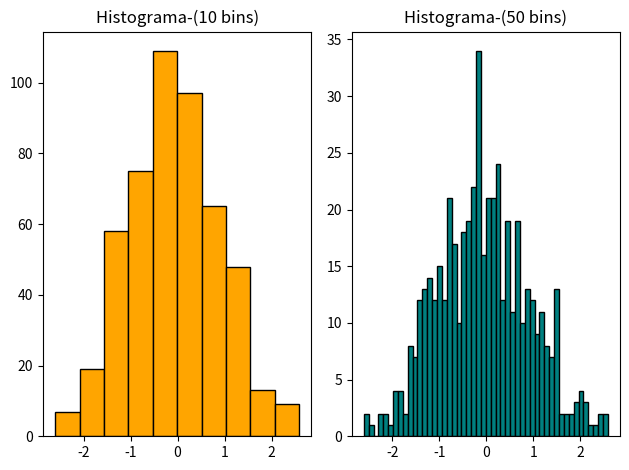

Write Python code to recreate this figure.
from matplotlib import pyplot as plt
import numpy as np
N1= np.random.normal(0,1,500)
plt.subplot(1,2,1)
plt.title("Histograma-(10 bins)")
H1 = plt.hist(N1,bins=10,color="orange",edgecolor="black")

plt.subplot(1,2,2)
plt.title("Histograma-(50 bins)")
H2 = plt.hist(N1,bins=50,color="teal",edgecolor="black")
plt.tight_layout()
plt.show()
